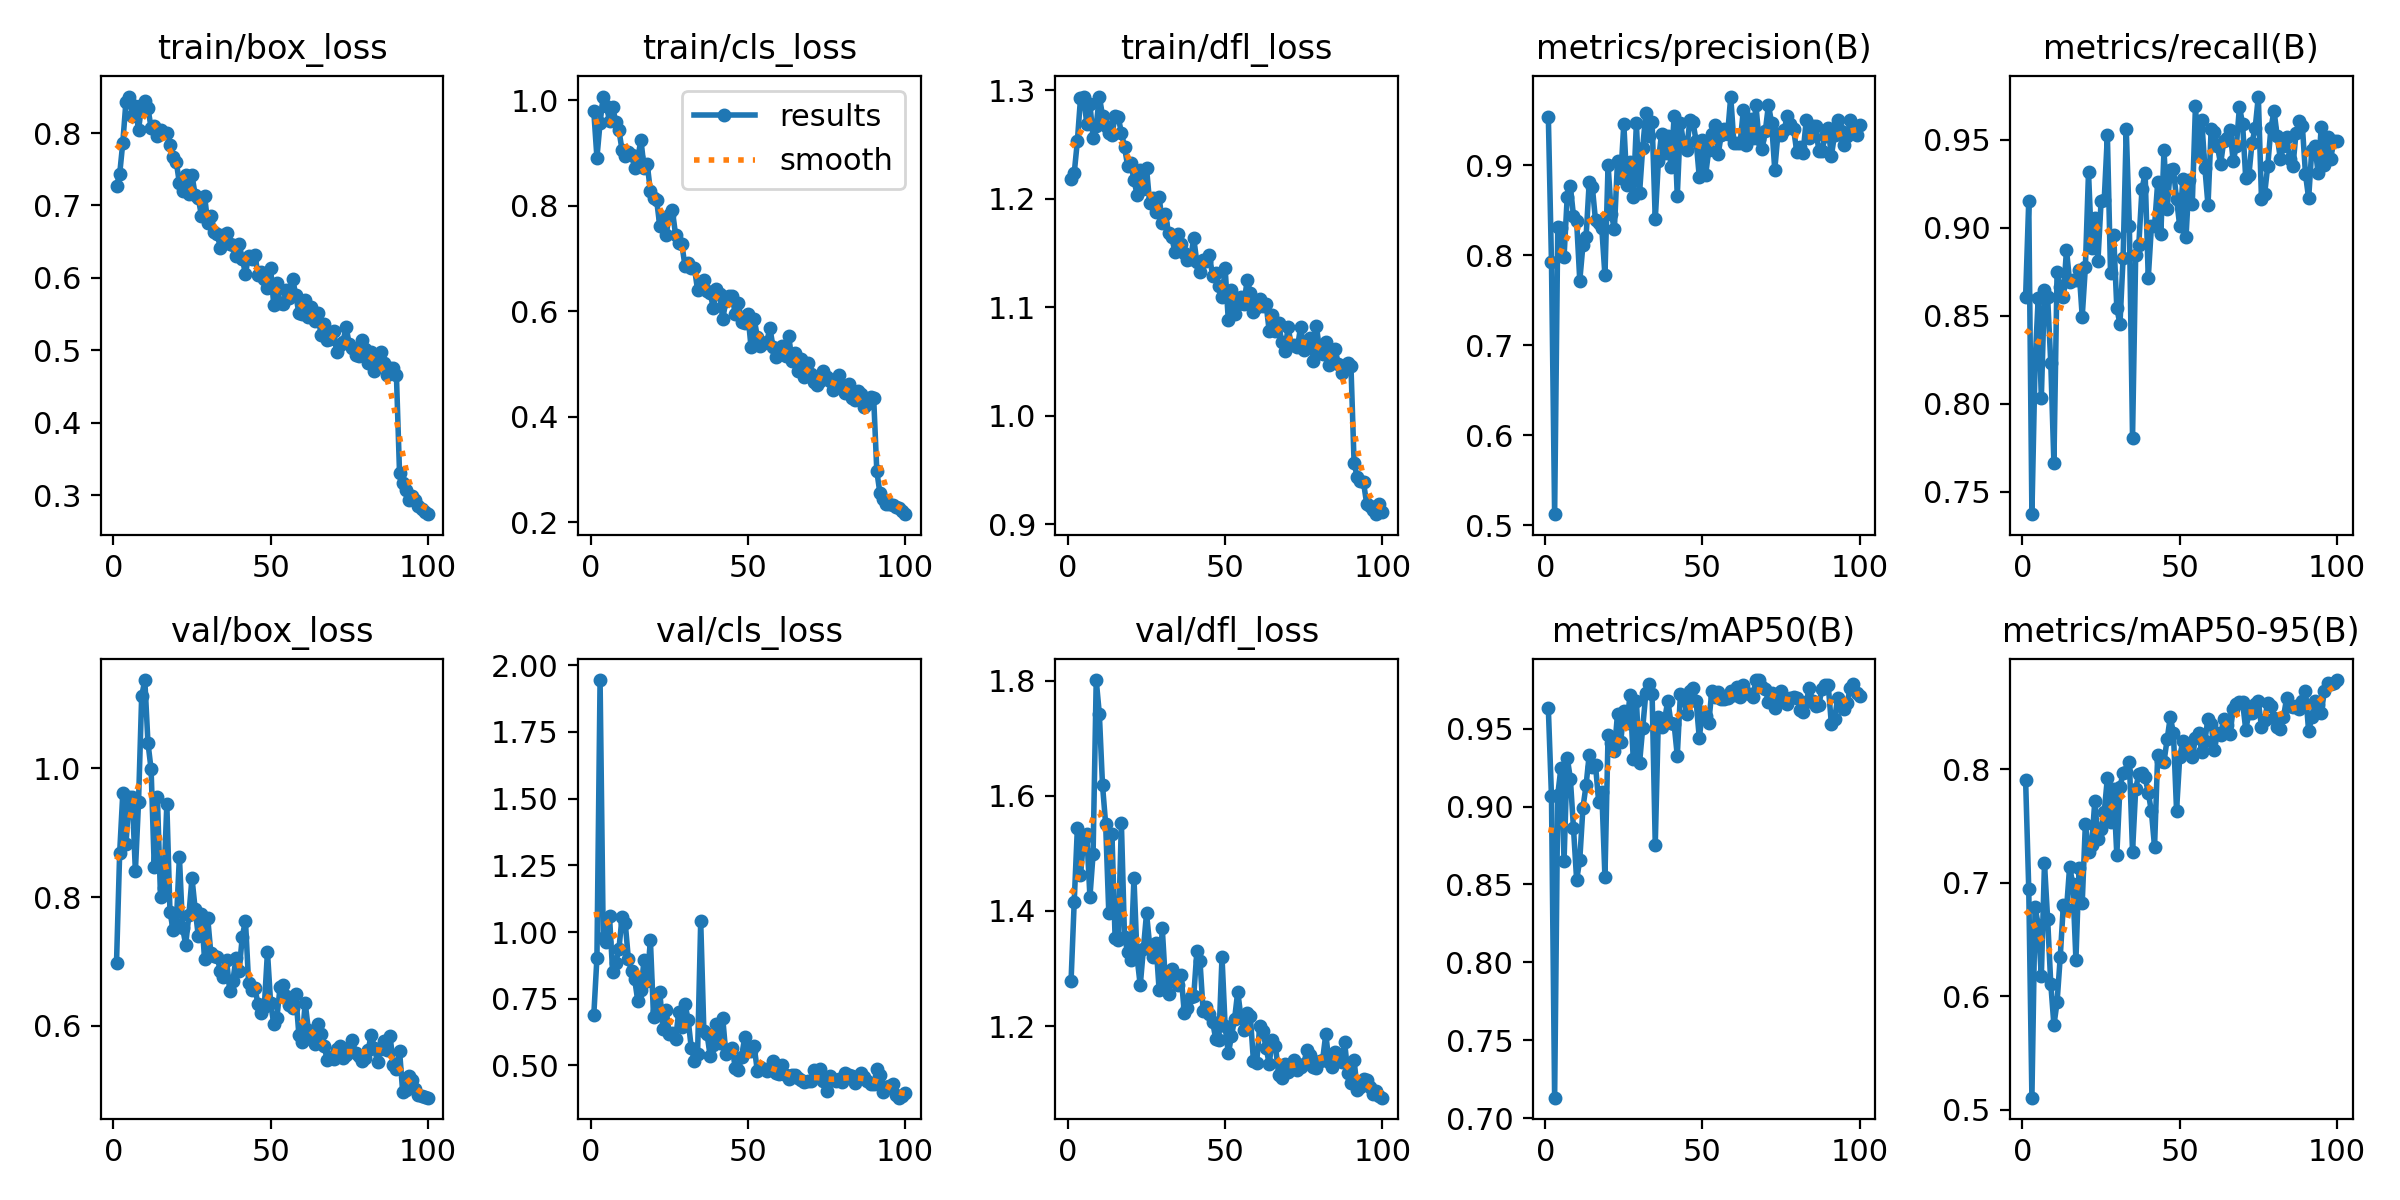

The table this chart was drawn from, first rows:
epoch, train/box_loss, train/cls_loss, train/dfl_loss, metrics/precision(B), metrics/recall(B), metrics/mAP50(B), metrics/mAP50-95(B), val/box_loss, val/cls_loss, val/dfl_loss, lr/pg0, lr/pg1, lr/pg2
1, 0.7276, 0.9798, 1.219, 0.9544, 0.8607, 0.9631, 0.7906, 0.6983, 0.6877, 1.279, 0.0004082, 0.0004082, 0.0004082
2, 0.7431, 0.8916, 1.224, 0.7921, 0.9154, 0.9066, 0.6942, 0.8681, 0.9032, 1.416, 0.0008167, 0.0008167, 0.0008167
3, 0.7867, 0.9579, 1.253, 0.5122, 0.7373, 0.7132, 0.5105, 0.9609, 1.944, 1.543, 0.001217, 0.001217, 0.001217
4, 0.8434, 1.008, 1.293, 0.8313, 0.8225, 0.9077, 0.6783, 0.8815, 0.979, 1.462, 0.001213, 0.001213, 0.001213
5, 0.8505, 0.9898, 1.294, 0.8309, 0.8599, 0.9248, 0.6631, 0.9553, 0.9611, 1.524, 0.001213, 0.001213, 0.001213
6, 0.824, 0.9615, 1.269, 0.7987, 0.8035, 0.8654, 0.6177, 0.9554, 1.059, 1.533, 0.0012, 0.0012, 0.0012
7, 0.8368, 0.988, 1.287, 0.8648, 0.8649, 0.9315, 0.7171, 0.8399, 0.8492, 1.425, 0.001188, 0.001188, 0.001188
8, 0.8041, 0.9586, 1.256, 0.8769, 0.8607, 0.918, 0.6682, 0.9469, 0.8852, 1.498, 0.001176, 0.001176, 0.001176
9, 0.8393, 0.9432, 1.268, 0.844, 0.8233, 0.8861, 0.6111, 1.111, 0.9371, 1.801, 0.001163, 0.001163, 0.001163
10, 0.845, 0.9056, 1.294, 0.8378, 0.7662, 0.8529, 0.5745, 1.136, 1.058, 1.742, 0.001151, 0.001151, 0.001151
11, 0.8341, 0.8951, 1.277, 0.772, 0.8747, 0.866, 0.5945, 1.039, 1.034, 1.618, 0.001139, 0.001139, 0.001139
12, 0.8075, 0.9019, 1.268, 0.8113, 0.8665, 0.8993, 0.6342, 0.9979, 0.8991, 1.551, 0.001126, 0.001126, 0.001126
13, 0.8093, 0.896, 1.261, 0.8205, 0.8608, 0.9137, 0.6803, 0.8461, 0.854, 1.397, 0.001114, 0.001114, 0.001114
14, 0.7962, 0.8724, 1.259, 0.8816, 0.8876, 0.9334, 0.6764, 0.9545, 0.8232, 1.533, 0.001102, 0.001102, 0.001102
15, 0.8044, 0.8921, 1.277, 0.8759, 0.8693, 0.9255, 0.7143, 0.7993, 0.7405, 1.354, 0.001089, 0.001089, 0.001089
16, 0.8006, 0.9247, 1.275, 0.8389, 0.8703, 0.9266, 0.6986, 0.8145, 0.7832, 1.349, 0.001077, 0.001077, 0.001077
17, 0.7997, 0.8717, 1.261, 0.8356, 0.8704, 0.9032, 0.6322, 0.9437, 0.8968, 1.553, 0.001064, 0.001064, 0.001064
18, 0.7838, 0.8789, 1.248, 0.8301, 0.8759, 0.9095, 0.713, 0.7773, 0.8168, 1.354, 0.001052, 0.001052, 0.001052
19, 0.7665, 0.828, 1.23, 0.7778, 0.8496, 0.8547, 0.6821, 0.7486, 0.9704, 1.329, 0.00104, 0.00104, 0.00104
20, 0.7605, 0.8145, 1.233, 0.9009, 0.8776, 0.9462, 0.7517, 0.7582, 0.6816, 1.315, 0.001027, 0.001027, 0.001027
21, 0.7306, 0.8102, 1.218, 0.8464, 0.9315, 0.9406, 0.7274, 0.8624, 0.7045, 1.457, 0.001015, 0.001015, 0.001015
22, 0.7207, 0.761, 1.204, 0.8295, 0.8887, 0.9357, 0.7331, 0.7525, 0.7741, 1.319, 0.001002, 0.001002, 0.001002
23, 0.7426, 0.7762, 1.227, 0.9051, 0.9055, 0.9596, 0.7718, 0.726, 0.6362, 1.271, 0.0009901, 0.0009901, 0.0009901
24, 0.7158, 0.7449, 1.209, 0.8863, 0.8813, 0.9413, 0.7389, 0.7716, 0.7076, 1.334, 0.0009778, 0.0009778, 0.0009778
25, 0.7416, 0.7822, 1.228, 0.9463, 0.9151, 0.9614, 0.7475, 0.8294, 0.6196, 1.396, 0.0009654, 0.0009654, 0.0009654
26, 0.7152, 0.7916, 1.196, 0.878, 0.916, 0.9539, 0.7623, 0.7817, 0.6224, 1.34, 0.000953, 0.000953, 0.000953
27, 0.7106, 0.7454, 1.201, 0.9039, 0.9526, 0.9718, 0.7924, 0.7396, 0.5985, 1.32, 0.0009406, 0.0009406, 0.0009406
28, 0.6856, 0.7296, 1.188, 0.8646, 0.8744, 0.9305, 0.7533, 0.7742, 0.6989, 1.345, 0.0009283, 0.0009283, 0.0009283
29, 0.7134, 0.7278, 1.202, 0.9469, 0.8961, 0.968, 0.7824, 0.7034, 0.6442, 1.263, 0.0009159, 0.0009159, 0.0009159
30, 0.6761, 0.6856, 1.178, 0.869, 0.8545, 0.9278, 0.7245, 0.7676, 0.7289, 1.37, 0.0009035, 0.0009035, 0.0009035
31, 0.6856, 0.6907, 1.187, 0.9196, 0.8452, 0.9503, 0.7846, 0.7125, 0.672, 1.277, 0.0008911, 0.0008911, 0.0008911
32, 0.6636, 0.6817, 1.168, 0.9582, 0.8829, 0.9728, 0.7965, 0.7084, 0.5656, 1.255, 0.0008787, 0.0008787, 0.0008787
33, 0.661, 0.6828, 1.165, 0.9327, 0.956, 0.9788, 0.7975, 0.7072, 0.5182, 1.299, 0.0008664, 0.0008664, 0.0008664
34, 0.6418, 0.6404, 1.151, 0.9482, 0.9008, 0.972, 0.8068, 0.6856, 0.5414, 1.288, 0.000854, 0.000854, 0.000854
35, 0.6595, 0.6531, 1.168, 0.8399, 0.7807, 0.8756, 0.7275, 0.6762, 1.04, 1.271, 0.0008416, 0.0008416, 0.0008416
36, 0.6619, 0.6585, 1.159, 0.9054, 0.8847, 0.9574, 0.7825, 0.7017, 0.6293, 1.288, 0.0008293, 0.0008293, 0.0008293
37, 0.6465, 0.6381, 1.151, 0.9351, 0.8905, 0.9508, 0.7962, 0.6545, 0.6189, 1.223, 0.0008169, 0.0008169, 0.0008169
38, 0.6451, 0.6354, 1.144, 0.9135, 0.922, 0.956, 0.7967, 0.6701, 0.5355, 1.231, 0.0008045, 0.0008045, 0.0008045
39, 0.6308, 0.6062, 1.145, 0.9329, 0.9309, 0.9681, 0.7928, 0.7048, 0.5771, 1.25, 0.0007921, 0.0007921, 0.0007921
40, 0.6468, 0.6421, 1.164, 0.8981, 0.8715, 0.9535, 0.7795, 0.6859, 0.655, 1.252, 0.0007797, 0.0007797, 0.0007797
41, 0.6262, 0.6318, 1.141, 0.9545, 0.9008, 0.9528, 0.7628, 0.7387, 0.5828, 1.33, 0.0007674, 0.0007674, 0.0007674
42, 0.6058, 0.5853, 1.133, 0.8659, 0.901, 0.9327, 0.7317, 0.7633, 0.6788, 1.313, 0.000755, 0.000755, 0.000755
43, 0.63, 0.6193, 1.143, 0.9476, 0.9258, 0.9725, 0.8128, 0.6674, 0.5421, 1.226, 0.0007426, 0.0007426, 0.0007426
44, 0.6264, 0.6287, 1.143, 0.925, 0.8966, 0.9709, 0.8071, 0.6558, 0.5578, 1.233, 0.0007302, 0.0007302, 0.0007302
45, 0.6319, 0.6287, 1.148, 0.9174, 0.9439, 0.9593, 0.8067, 0.6592, 0.5664, 1.222, 0.0007179, 0.0007179, 0.0007179
46, 0.6046, 0.5943, 1.129, 0.9507, 0.9108, 0.974, 0.8263, 0.6337, 0.4895, 1.208, 0.0007055, 0.0007055, 0.0007055
47, 0.6077, 0.615, 1.131, 0.948, 0.9326, 0.9761, 0.8461, 0.6198, 0.4823, 1.178, 0.0006931, 0.0006931, 0.0006931
48, 0.5984, 0.5794, 1.12, 0.9271, 0.9333, 0.9676, 0.8321, 0.6299, 0.533, 1.177, 0.0006808, 0.0006808, 0.0006808
49, 0.5864, 0.5782, 1.109, 0.8871, 0.9163, 0.944, 0.7635, 0.715, 0.6058, 1.32, 0.0006684, 0.0006684, 0.0006684
50, 0.6131, 0.5948, 1.136, 0.9287, 0.901, 0.961, 0.8108, 0.6362, 0.5551, 1.2, 0.000656, 0.000656, 0.000656
51, 0.5629, 0.5321, 1.088, 0.889, 0.928, 0.9584, 0.8249, 0.6032, 0.5555, 1.153, 0.0006436, 0.0006436, 0.0006436
52, 0.5925, 0.5849, 1.116, 0.917, 0.8946, 0.9536, 0.8181, 0.6127, 0.5724, 1.182, 0.0006312, 0.0006312, 0.0006312
53, 0.5651, 0.552, 1.094, 0.9355, 0.9273, 0.9745, 0.8203, 0.6599, 0.4794, 1.213, 0.0006189, 0.0006189, 0.0006189
54, 0.564, 0.5344, 1.103, 0.945, 0.9136, 0.9706, 0.8106, 0.6629, 0.4953, 1.26, 0.0006065, 0.0006065, 0.0006065
55, 0.5827, 0.5396, 1.11, 0.9125, 0.9689, 0.9738, 0.8279, 0.6464, 0.4874, 1.217, 0.0005941, 0.0005941, 0.0005941
56, 0.5727, 0.5413, 1.103, 0.9343, 0.9414, 0.9688, 0.832, 0.6321, 0.4787, 1.194, 0.0005818, 0.0005818, 0.0005818
57, 0.5989, 0.5686, 1.125, 0.9404, 0.9612, 0.9689, 0.8154, 0.6272, 0.4914, 1.222, 0.0005694, 0.0005694, 0.0005694
58, 0.5764, 0.5321, 1.113, 0.9346, 0.9342, 0.97, 0.8252, 0.6492, 0.5149, 1.218, 0.000557, 0.000557, 0.000557
59, 0.5509, 0.5138, 1.096, 0.9767, 0.9128, 0.9741, 0.8448, 0.5856, 0.4732, 1.139, 0.0005446, 0.0005446, 0.0005446
60, 0.5499, 0.5209, 1.1, 0.9252, 0.9562, 0.9716, 0.8398, 0.5759, 0.4678, 1.136, 0.0005322, 0.0005322, 0.0005322
... 40 more rows
